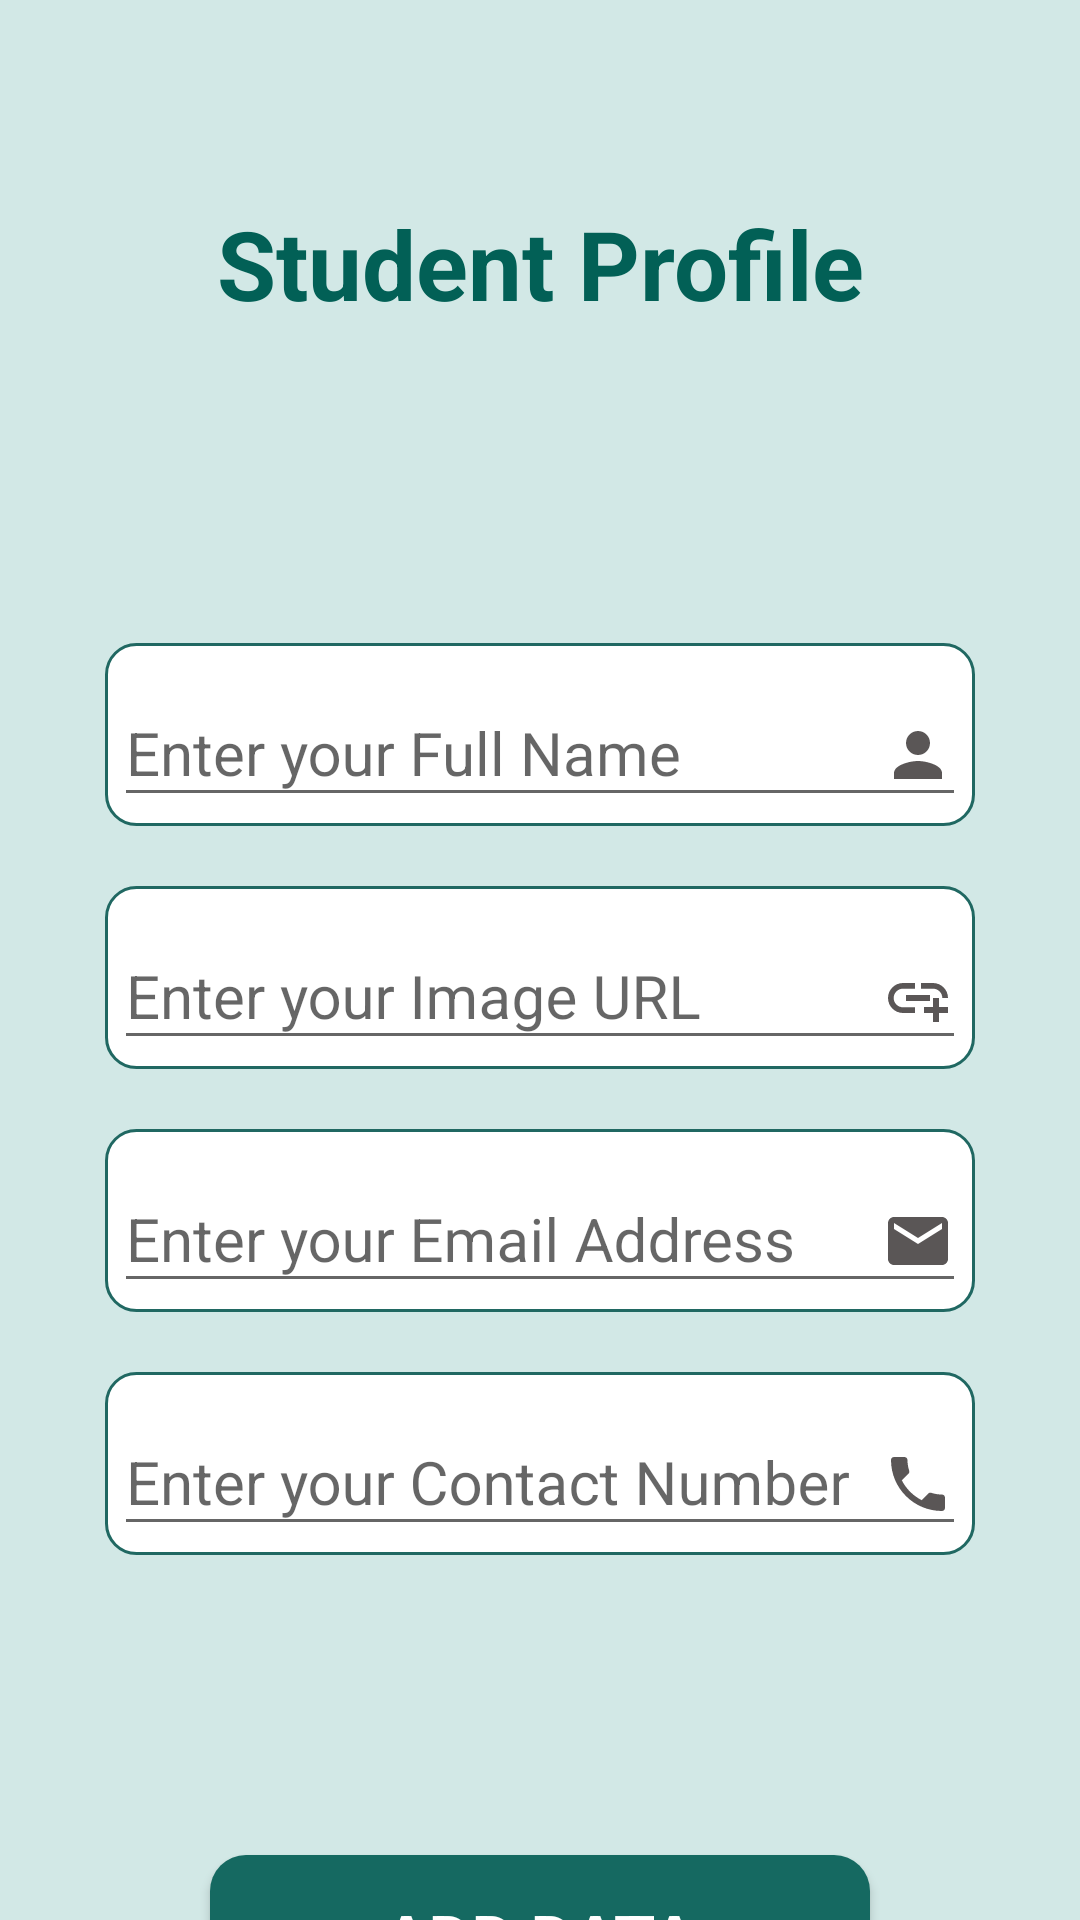

Layout XML and referenced resources for this Android screen:
<!-- AndroidManifest.xml: application theme Theme.FirebaseCURDOperation -->
<!-- res/layout/activity_add.xml -->
<?xml version="1.0" encoding="utf-8"?>
<androidx.constraintlayout.widget.ConstraintLayout xmlns:android="http://schemas.android.com/apk/res/android"
    xmlns:app="http://schemas.android.com/apk/res-auto"
    xmlns:tools="http://schemas.android.com/tools"
    android:layout_width="match_parent"
    android:layout_height="match_parent"
    android:background="#8FB5DCD8"
    tools:context=".AddActivity">


    <TextView
        android:id="@+id/textView2"
        android:layout_width="wrap_content"
        android:layout_height="wrap_content"
        android:text="Student Profile"
        android:layout_marginTop="40dp"
        android:padding="5dp"
        android:textStyle="bold"
        android:textColor="#026056"
        android:textSize="32sp"
        app:layout_constraintBottom_toBottomOf="parent"
        app:layout_constraintEnd_toEndOf="parent"
        app:layout_constraintStart_toStartOf="parent"
        app:layout_constraintTop_toTopOf="parent"
        app:layout_constraintVertical_bias="0.039" />


    <com.google.android.material.textfield.TextInputLayout
        android:id="@+id/edtName"
        android:layout_width="290dp"
        android:layout_height="wrap_content"
        android:layout_marginTop="100dp"
        android:padding="3dp"
        android:background="@drawable/edit_txt_bg"
        app:layout_constraintEnd_toEndOf="parent"
        app:layout_constraintStart_toStartOf="parent"
        app:layout_constraintTop_toBottomOf="@+id/textView2">

        <com.google.android.material.textfield.TextInputEditText
            android:id="@+id/getName"
            android:layout_width="match_parent"
            android:layout_height="wrap_content"
            android:hint="Enter your Full Name"
            android:drawableEnd="@drawable/name"
            android:inputType="text"
            android:textSize="20sp" />
    </com.google.android.material.textfield.TextInputLayout>


    <com.google.android.material.textfield.TextInputLayout
        android:id="@+id/edtImg"
        android:layout_width="290dp"
        android:layout_height="wrap_content"
        android:layout_marginTop="20dp"
        android:padding="3dp"
        android:background="@drawable/edit_txt_bg"
        app:layout_constraintEnd_toEndOf="@id/edtName"
        app:layout_constraintStart_toStartOf="@id/edtName"
        app:layout_constraintTop_toBottomOf="@+id/edtName">

        <com.google.android.material.textfield.TextInputEditText
            android:id="@+id/getUrl"
            android:layout_width="match_parent"
            android:layout_height="wrap_content"
            android:hint="Enter your Image URL"
            android:drawableEnd="@drawable/uri"
            android:inputType="textUri"
            android:textSize="20sp" />
    </com.google.android.material.textfield.TextInputLayout>


    <com.google.android.material.textfield.TextInputLayout
        android:id="@+id/edtEmail"
        android:layout_width="290dp"
        android:layout_height="wrap_content"
        android:layout_marginTop="20dp"
        android:padding="3dp"
        android:background="@drawable/edit_txt_bg"
        app:layout_constraintEnd_toEndOf="@id/edtImg"
        app:layout_constraintStart_toStartOf="@id/edtImg"
        app:layout_constraintTop_toBottomOf="@id/edtImg">

        <com.google.android.material.textfield.TextInputEditText
            android:id="@+id/getEmail"
            android:layout_width="match_parent"
            android:layout_height="wrap_content"
            android:hint="Enter your Email Address"
            android:drawableEnd="@drawable/email"
            android:inputType="text"
            android:textSize="20sp" />
    </com.google.android.material.textfield.TextInputLayout>


    <com.google.android.material.textfield.TextInputLayout
        android:id="@+id/edtPhone"
        android:layout_width="290dp"
        android:layout_height="wrap_content"
        android:layout_marginTop="20dp"
        android:padding="3dp"
        android:background="@drawable/edit_txt_bg"
        app:layout_constraintEnd_toEndOf="@id/edtEmail"
        app:layout_constraintStart_toStartOf="@id/edtEmail"
        app:layout_constraintTop_toBottomOf="@+id/edtEmail">

        <com.google.android.material.textfield.TextInputEditText
            android:id="@+id/getContact"
            android:layout_width="match_parent"
            android:layout_height="wrap_content"
            android:hint="Enter your Contact Number"
            android:drawableEnd="@drawable/phone"
            android:inputType="number"
            android:textSize="20sp" />
    </com.google.android.material.textfield.TextInputLayout>


    <Button
        android:id="@+id/btnAdd"
        android:layout_width="220dp"
        android:layout_height="55dp"
        android:layout_marginTop="100dp"
        android:background="@drawable/btn_bg"
        android:elevation="30dp"
        android:text="ADD DATA"
        android:textColor="@color/white"
        android:textSize="22sp"
        android:textStyle="bold"
        app:layout_constraintEnd_toEndOf="@+id/edtPhone"
        app:layout_constraintStart_toStartOf="@+id/edtPhone"
        app:layout_constraintTop_toBottomOf="@+id/edtPhone" />

</androidx.constraintlayout.widget.ConstraintLayout>
<!-- resources referenced by this layout -->
<resources>
  <!-- drawable btn_bg (drawable) -->
  <?xml version="1.0" encoding="utf-8"?>
  <shape xmlns:android="http://schemas.android.com/apk/res/android">
  <solid android:color="#156961"></solid>
      <corners android:radius="12dp"></corners>
  </shape>
  <!-- drawable edit_txt_bg (drawable) -->
  <?xml version="1.0" encoding="utf-8"?>
  <shape xmlns:android="http://schemas.android.com/apk/res/android" android:shape="rectangle">
  
      <stroke android:color="#206862"
          android:width="1dp"
          ></stroke>
      <solid android:color="@color/white"></solid>
  
      <corners android:radius="10dp"></corners>
  
  </shape>
  <!-- drawable email (drawable) -->
  <vector android:height="24dp" android:tint="#5A5656"
      android:viewportHeight="24" android:viewportWidth="24"
      android:width="24dp" xmlns:android="http://schemas.android.com/apk/res/android">
      <path android:fillColor="@android:color/white" android:pathData="M20,4L4,4c-1.1,0 -1.99,0.9 -1.99,2L2,18c0,1.1 0.9,2 2,2h16c1.1,0 2,-0.9 2,-2L22,6c0,-1.1 -0.9,-2 -2,-2zM20,8l-8,5 -8,-5L4,6l8,5 8,-5v2z"/>
  </vector>
  <!-- drawable name (drawable) -->
  <vector android:height="24dp" android:tint="#5A5656"
      android:viewportHeight="24" android:viewportWidth="24"
      android:width="24dp" xmlns:android="http://schemas.android.com/apk/res/android">
      <path android:fillColor="@android:color/white" android:pathData="M12,12c2.21,0 4,-1.79 4,-4s-1.79,-4 -4,-4 -4,1.79 -4,4 1.79,4 4,4zM12,14c-2.67,0 -8,1.34 -8,4v2h16v-2c0,-2.66 -5.33,-4 -8,-4z"/>
  </vector>
  <!-- drawable phone (drawable) -->
  <vector android:height="24dp" android:tint="#5A5656"
      android:viewportHeight="24" android:viewportWidth="24"
      android:width="24dp" xmlns:android="http://schemas.android.com/apk/res/android">
      <path android:fillColor="@android:color/white" android:pathData="M6.62,10.79c1.44,2.83 3.76,5.14 6.59,6.59l2.2,-2.2c0.27,-0.27 0.67,-0.36 1.02,-0.24 1.12,0.37 2.33,0.57 3.57,0.57 0.55,0 1,0.45 1,1V20c0,0.55 -0.45,1 -1,1 -9.39,0 -17,-7.61 -17,-17 0,-0.55 0.45,-1 1,-1h3.5c0.55,0 1,0.45 1,1 0,1.25 0.2,2.45 0.57,3.57 0.11,0.35 0.03,0.74 -0.25,1.02l-2.2,2.2z"/>
  </vector>
  <!-- drawable uri (drawable) -->
  <vector android:height="24dp" android:tint="#5A5656"
      android:viewportHeight="24" android:viewportWidth="24"
      android:width="24dp" xmlns:android="http://schemas.android.com/apk/res/android">
      <path android:fillColor="@android:color/white" android:pathData="M8,11h8v2L8,13zM20.1,12L22,12c0,-2.76 -2.24,-5 -5,-5h-4v1.9h4c1.71,0 3.1,1.39 3.1,3.1zM3.9,12c0,-1.71 1.39,-3.1 3.1,-3.1h4L11,7L7,7c-2.76,0 -5,2.24 -5,5s2.24,5 5,5h4v-1.9L7,15.1c-1.71,0 -3.1,-1.39 -3.1,-3.1zM19,12h-2v3h-3v2h3v3h2v-3h3v-2h-3z"/>
  </vector>
  <style name="Theme.FirebaseCURDOperation" parent="Base.Theme.FirebaseCURDOperation" />
  <style name="Base.Theme.FirebaseCURDOperation" parent="Theme.AppCompat.DayNight.NoActionBar">
          
          
      </style>
  <!-- not gathered from this repository: default colours our renderer supplied (Android Studio template values) -->
  <color name="white">#FFFFFFFF</color>
</resources>
